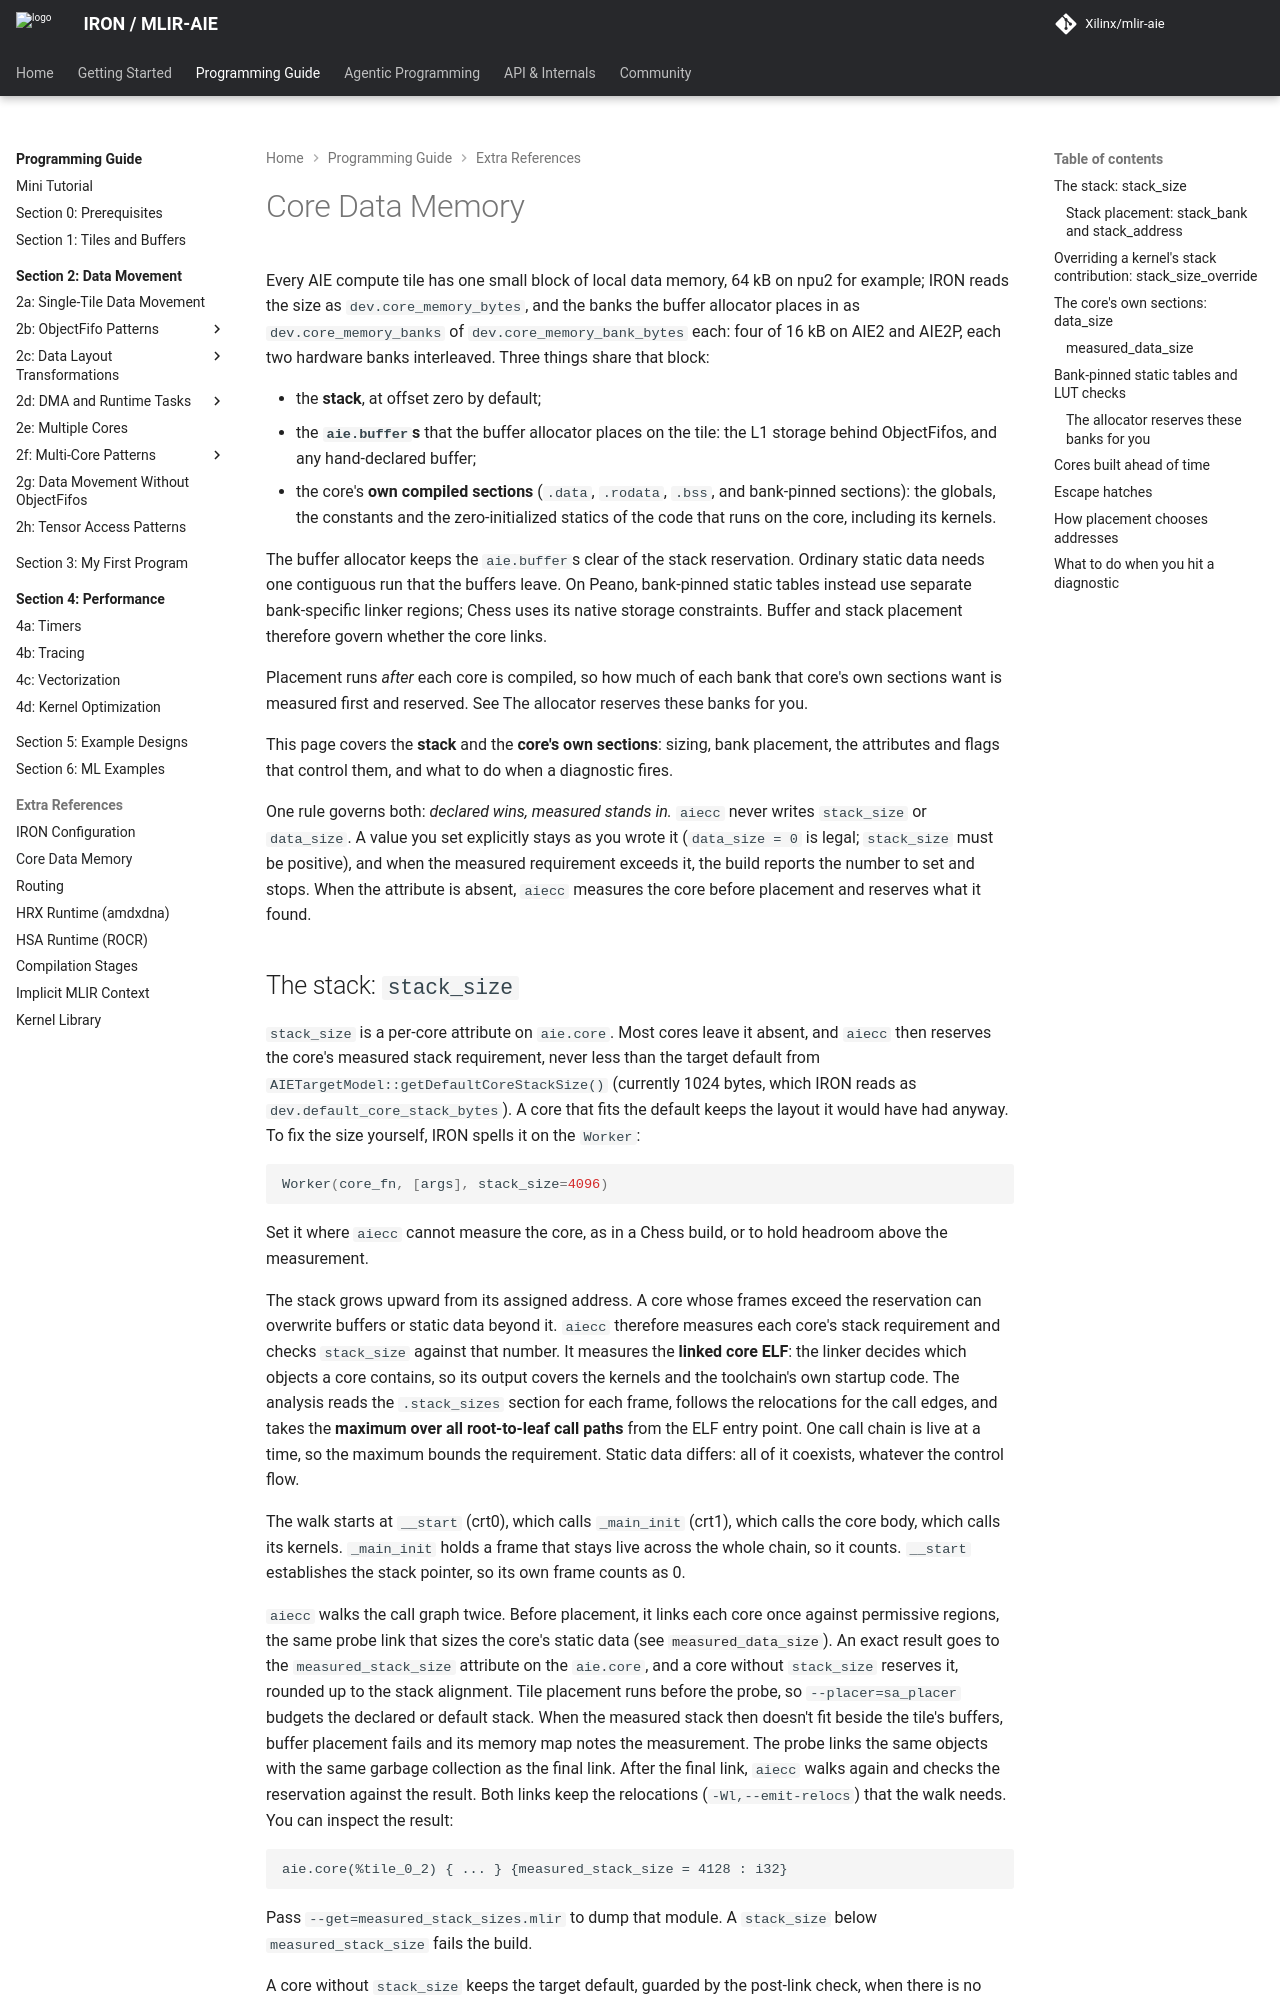

repository: Xilinx/mlir-aie · page: 1.4.5/programming_guide/core_data_memory/index.html · generator: mkdocs

<!---//===- core_data_memory.md ------------------------*- Markdown -*-===//
//
// Copyright (C) 2026 Advanced Micro Devices, Inc.
// SPDX-License-Identifier: Apache-2.0 WITH LLVM-exception
//
//===----------------------------------------------------------------------===//-->

# Core Data Memory

Every AIE compute tile has one small block of local data memory, 64 kB on npu2
for example; IRON reads the size as `dev.core_memory_bytes`, and the banks the
buffer allocator places in as `dev.core_memory_banks` of
`dev.core_memory_bank_bytes` each: four of 16 kB on AIE2 and AIE2P, each two
hardware banks interleaved. Three things share that block:

- the **stack**, at offset zero by default;
- the **`aie.buffer`s** that the buffer allocator places on the tile: the L1
  storage behind ObjectFifos, and any hand-declared buffer;
- the core's **own compiled sections** (`.data`, `.rodata`, `.bss`, and
  bank-pinned sections): the
  globals, the constants and the zero-initialized statics of the code that
  runs on the core, including its kernels.

The buffer allocator keeps the `aie.buffer`s clear of the stack reservation.
Ordinary static data needs one contiguous run that the buffers leave. On
Peano, bank-pinned static tables instead use separate bank-specific linker
regions; Chess uses its native storage constraints. Buffer and stack placement
therefore govern whether the core links.

Placement runs *after* each core is compiled, so how much of each bank that
core's own sections want is measured first and reserved. See
[The allocator reserves these banks for you](#the-allocator-reserves-these-banks-for-you).

This page covers the **stack** and the **core's own sections**: sizing,
bank placement, the attributes and flags that control them, and what to do
when a diagnostic fires.

One rule governs both: *declared wins, measured stands in.* `aiecc` never
writes `stack_size` or `data_size`. A value you set explicitly stays as you
wrote it (`data_size = 0` is legal; `stack_size` must be positive), and when the
measured requirement exceeds it, the build reports the number to set and stops.
When the attribute is absent, `aiecc` measures the core before placement and
reserves what it found.
